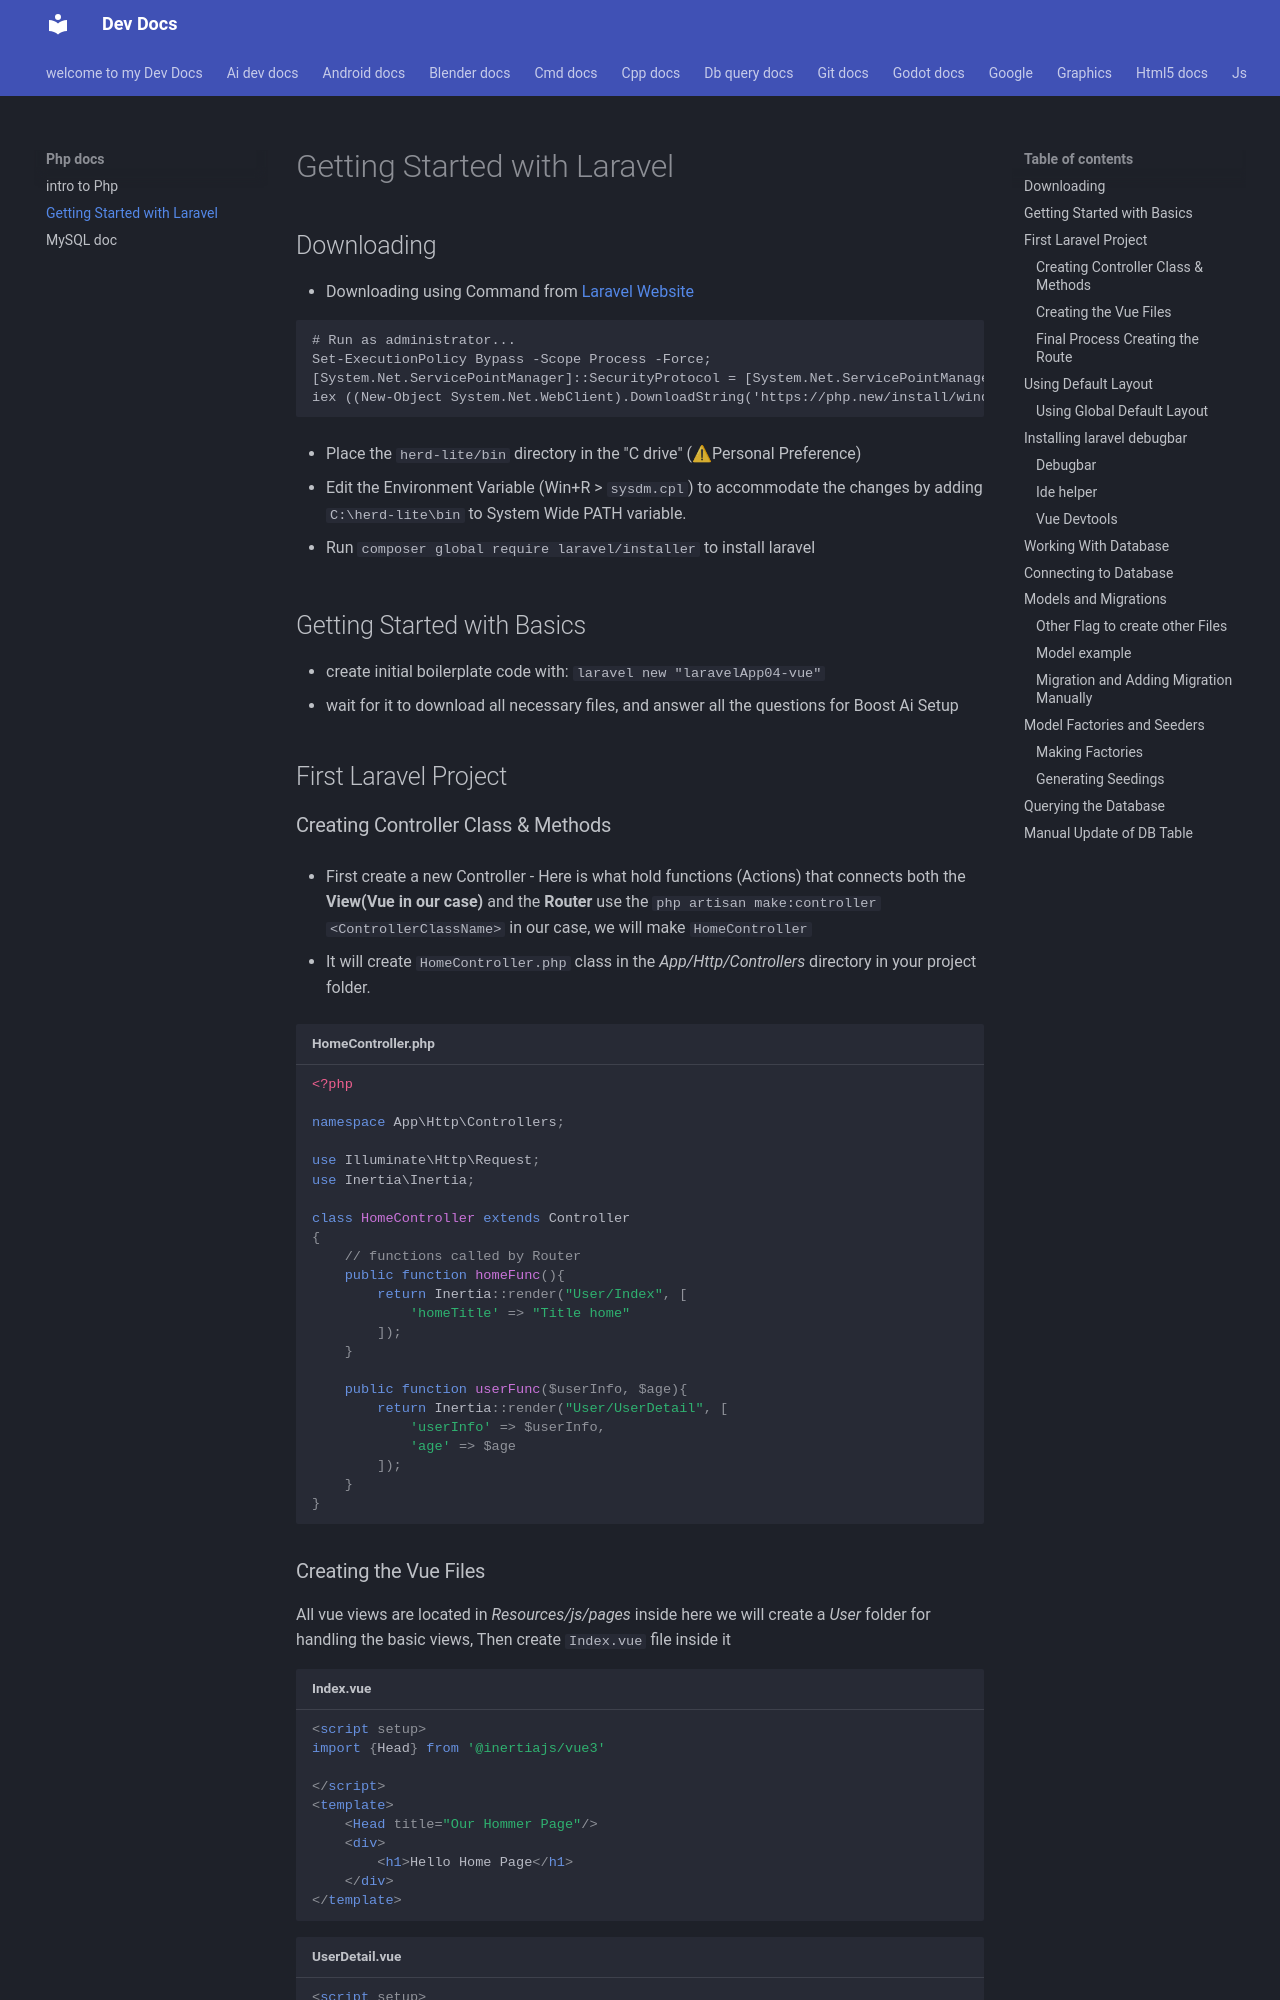

repository: Adeoye369/dev-docs · page: php_docs/laravel-intro/index.html · generator: mkdocs

# Getting Started with Laravel

## Downloading 

- Downloading using Command from [Laravel Website](https://laravel.com/docs/13.x/installation)

```cmd
# Run as administrator...
Set-ExecutionPolicy Bypass -Scope Process -Force; 
[System.Net.ServicePointManager]::SecurityProtocol = [System.Net.ServicePointManager]::SecurityProtocol -bor 3072; 
iex ((New-Object System.Net.WebClient).DownloadString('https://php.new/install/windows/8.5'))
```

- Place the `herd-lite/bin` directory in the "C drive" (⚠Personal Preference)

- Edit the Environment Variable (Win+R > `sysdm.cpl`) to accommodate the changes by adding `C:\herd-lite\bin` to System Wide PATH variable.

- Run `composer global require laravel/installer` to install laravel


## Getting Started with Basics

- create initial boilerplate code with:
    `laravel new "laravelApp04-vue"`
- wait for it to download all necessary files, and answer all the questions for Boost Ai Setup


## First Laravel Project

### Creating Controller Class & Methods
 - First create a new Controller - Here is what hold functions (Actions) that connects both the **View(Vue in our case)** and the **Router** use the `php artisan make:controller <ControllerClassName>`  in our case, we will make `HomeController`

- It will create `HomeController.php` class in the *App/Http/Controllers* directory in your project folder.

```php title="HomeController.php"
<?php

namespace App\Http\Controllers;

use Illuminate\Http\Request;
use Inertia\Inertia;

class HomeController extends Controller
{
    // functions called by Router
    public function homeFunc(){
        return Inertia::render("User/Index", [
            'homeTitle' => "Title home"
        ]);
    }
    
    public function userFunc($userInfo, $age){
        return Inertia::render("User/UserDetail", [
            'userInfo' => $userInfo,
            'age' => $age
        ]);
    }
}

```

### Creating the Vue Files

All vue views are located in *Resources/js/pages* inside here we will create  a *User*  folder for handling the basic views, Then create `Index.vue` file inside it

```vue title="Index.vue"
<script setup>
import {Head} from '@inertiajs/vue3'

</script>
<template>
    <Head title="Our Hommer Page"/>
    <div>
        <h1>Hello Home Page</h1>
    </div>
</template>
```

```vue title="UserDetail.vue"
<script setup>
defineProps({
    userInfo: String,
    age: Number
})
</script>
<template>
    <div>
        <h1>User Detail</h1>
        <p>{{ userInfo }}</p>
        <p><span>Age:</span> {{ age }}</p>
    </div>
</template>
```
